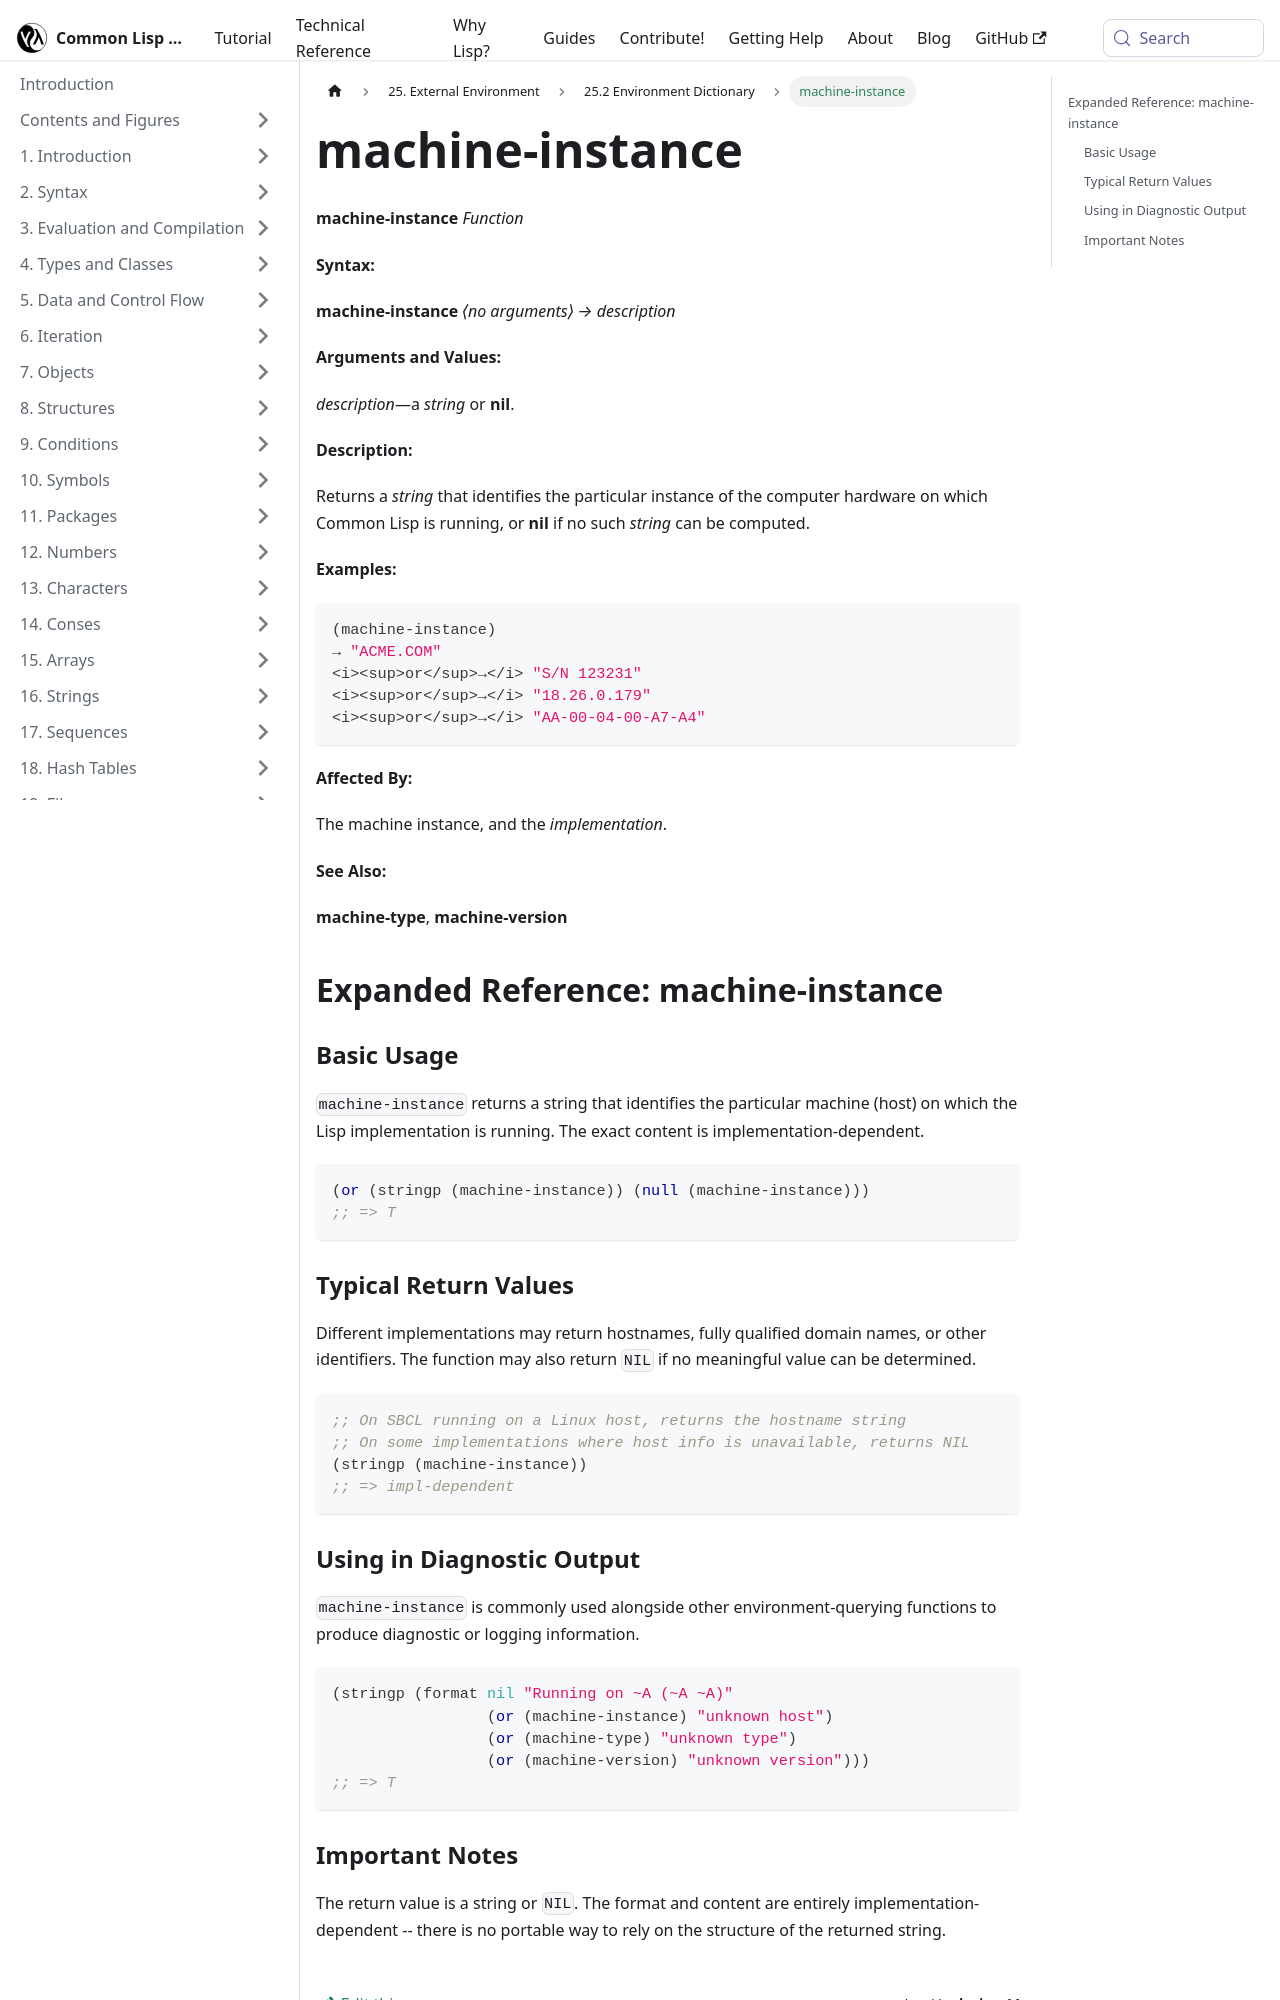

repository: lisp-docs/cl-language-reference · page: chap-25/cf-c-dictionary/machine-instance_function.html · generator: docusaurus

---
title: "machine-instance"
---

# machine-instance

import MachineInstanceFunction from './_machine-instance_function.md';

<MachineInstanceFunction />

## Expanded Reference: machine-instance

### Basic Usage

`machine-instance` returns a string that identifies the particular machine (host) on which the Lisp implementation is running. The exact content is implementation-dependent.

```lisp
(or (stringp (machine-instance)) (null (machine-instance)))
;; => T
```

### Typical Return Values

Different implementations may return hostnames, fully qualified domain names, or other identifiers. The function may also return `NIL` if no meaningful value can be determined.

```lisp
;; On SBCL running on a Linux host, returns the hostname string
;; On some implementations where host info is unavailable, returns NIL
(stringp (machine-instance))
;; => impl-dependent
```
